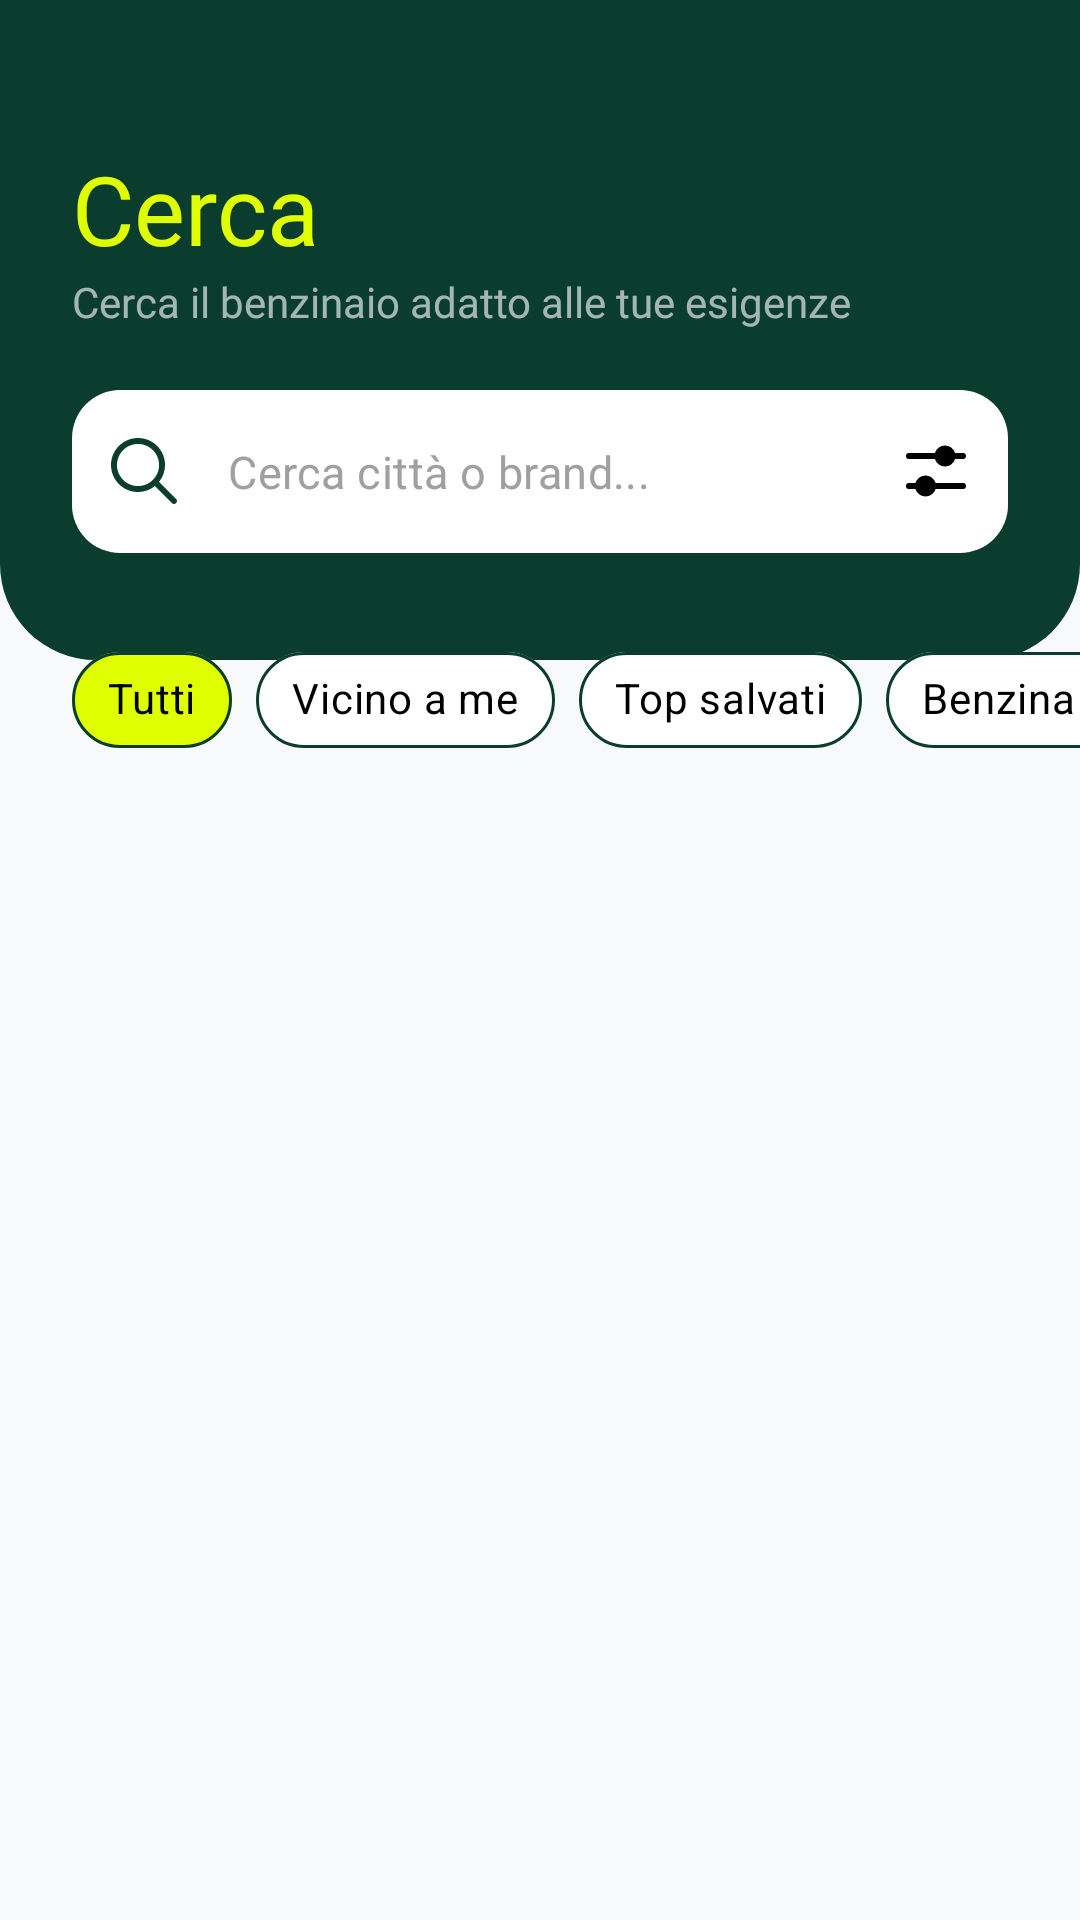

Write the Android layout XML for this screen, with the resource values it uses.
<!-- AndroidManifest.xml: application theme Theme.Fuelly -->
<!-- res/layout/fragment_cerca.xml -->
<?xml version="1.0" encoding="utf-8"?>
<androidx.constraintlayout.widget.ConstraintLayout xmlns:android="http://schemas.android.com/apk/res/android"
        xmlns:app="http://schemas.android.com/apk/res-auto"
        xmlns:tools="http://schemas.android.com/tools"
        android:id="@+id/main"
        android:layout_width="match_parent"
        android:layout_height="match_parent"
        android:background="#F8F9FA"
        tools:context=".ui.cerca.CercaFragment">

    <View
        android:id="@+id/headerView"
        android:layout_width="match_parent"
        android:layout_height="220dp"
        android:background="@drawable/bg_header_cerca"
        app:layout_constraintTop_toTopOf="parent" />

    <TextView
        android:id="@+id/textViewTitle"
        android:layout_width="wrap_content"
        android:layout_height="wrap_content"
        android:layout_marginStart="24dp"
        android:layout_marginTop="48dp"
        android:fontFamily="@font/chakra_petch_semibold"
        android:text="@string/nav_search"
        android:textColor="#DFFF00"
        android:textSize="32sp"
        app:layout_constraintStart_toStartOf="parent"
        app:layout_constraintTop_toTopOf="parent" />

    <TextView
        android:id="@+id/textViewSubtitle"
        android:layout_width="wrap_content"
        android:layout_height="wrap_content"
        android:fontFamily="@font/dm_sans_medium"
        android:text="@string/search_hint"
        android:textColor="#A0FFFFFF"
        android:textSize="14sp"
        app:layout_constraintStart_toStartOf="@id/textViewTitle"
        app:layout_constraintTop_toBottomOf="@id/textViewTitle" />

    <com.google.android.material.textfield.TextInputLayout
        android:id="@+id/searchLayout"
        style="@style/Widget.MaterialComponents.TextInputLayout.OutlinedBox"
        android:layout_width="0dp"
        android:layout_height="wrap_content"
        android:layout_marginHorizontal="24dp"
        android:layout_marginTop="20dp"
        android:textColorHint="@color/grey_inactive"
        app:boxBackgroundColor="#FFFFFF"
        app:boxCornerRadiusBottomEnd="16dp"
        app:boxCornerRadiusBottomStart="16dp"
        app:boxCornerRadiusTopEnd="16dp"
        app:boxCornerRadiusTopStart="16dp"
        app:boxStrokeWidth="0dp"
        app:boxStrokeWidthFocused="0dp"
        app:elevation="8dp"
        app:hintEnabled="false"
        app:layout_constraintEnd_toEndOf="parent"
        app:layout_constraintStart_toStartOf="parent"
        app:layout_constraintTop_toBottomOf="@id/textViewSubtitle"
        app:startIconDrawable="@drawable/ic_search"
        app:startIconTint="@color/fuelly_green_dark"
        app:endIconDrawable="@drawable/ic_tune"
        app:endIconMode="custom"
        app:endIconTint="@color/black">

        <com.google.android.material.textfield.TextInputEditText
            android:id="@+id/editSearch"
            android:layout_width="match_parent"
            android:layout_height="wrap_content"
            android:hint="Cerca città o brand..."
            android:inputType="text"
            android:textColor="@color/black"
            android:textColorHint="@color/grey_inactive"
            android:textSize="15sp" />
    </com.google.android.material.textfield.TextInputLayout>

    
    <HorizontalScrollView
        android:id="@+id/filterScrollView"
        android:layout_width="0dp"
        android:layout_height="wrap_content"
        android:layout_marginTop="25dp"
        android:layout_marginBottom="10dp"
        android:scrollbars="none"
        app:layout_constraintBottom_toTopOf="@+id/rvCerca"
        app:layout_constraintEnd_toEndOf="parent"
        app:layout_constraintStart_toStartOf="parent"
        app:layout_constraintTop_toBottomOf="@id/searchLayout">

        <com.google.android.material.chip.ChipGroup
            android:id="@+id/filterChipGroup"
            android:layout_width="wrap_content"
            android:layout_height="wrap_content"
            android:paddingHorizontal="24dp"
            app:selectionRequired="true"
            app:singleSelection="true">

            <com.google.android.material.chip.Chip
                android:id="@+id/chipAll"
                style="@style/Widget.MaterialComponents.Chip.Choice"
                android:layout_width="wrap_content"
                android:layout_height="wrap_content"
                android:backgroundTint="@color/chip_background_selector_benzinai"
                android:checked="true"
                android:text="@string/search_category_all"
                android:textColor="@color/black"
                android:textColorHint="@color/black"
                app:chipBackgroundColor="@color/white"
                app:chipStrokeColor="@color/fuelly_green_dark"
                app:chipStrokeWidth="1dp" />

            <com.google.android.material.chip.Chip
                android:id="@+id/chipPiuVicini"
                style="@style/Widget.MaterialComponents.Chip.Choice"
                android:layout_width="wrap_content"
                android:layout_height="wrap_content"
                android:backgroundTint="@color/chip_background_selector_benzinai"
                android:text="@string/search_category_nearby"
                android:textColor="@color/black"
                android:textColorHint="@color/black"
                app:chipBackgroundColor="@color/white"
                app:chipStrokeColor="@color/fuelly_green_dark"
                app:chipStrokeWidth="1dp" />

            <com.google.android.material.chip.Chip
                android:id="@+id/chipTopSalvati"
                style="@style/Widget.MaterialComponents.Chip.Choice"
                android:layout_width="wrap_content"
                android:layout_height="wrap_content"
                android:backgroundTint="@color/chip_background_selector_benzinai"
                android:text="@string/search_category_top_saved"
                android:textColor="@color/black"
                android:textColorHint="@color/black"
                app:chipBackgroundColor="@color/white"
                app:chipStrokeColor="@color/fuelly_green_dark"
                app:chipStrokeWidth="1dp" />

            <com.google.android.material.chip.Chip
                android:id="@+id/chipBenzinaEconomica"
                style="@style/Widget.MaterialComponents.Chip.Choice"
                android:layout_width="wrap_content"
                android:layout_height="wrap_content"
                android:backgroundTint="@color/chip_background_selector_benzinai"
                android:text="@string/search_category_cheap_petrol"
                android:textColor="@color/black"
                android:textColorHint="@color/black"
                app:chipBackgroundColor="@color/white"
                app:chipStrokeColor="@color/fuelly_green_dark"
                app:chipStrokeWidth="1dp" />

            <com.google.android.material.chip.Chip
                android:id="@+id/chipDieselEconomico"
                style="@style/Widget.MaterialComponents.Chip.Choice"
                android:layout_width="wrap_content"
                android:layout_height="wrap_content"
                android:backgroundTint="@color/chip_background_selector_benzinai"
                android:text="@string/search_category_cheap_diesel"
                android:textColor="@color/black"
                android:textColorHint="@color/black"
                app:chipBackgroundColor="@color/white"
                app:chipStrokeColor="@color/fuelly_green_dark"
                app:chipStrokeWidth="1dp" />

        </com.google.android.material.chip.ChipGroup>
    </HorizontalScrollView>

    <androidx.recyclerview.widget.RecyclerView
        android:id="@+id/rvCerca"
        android:layout_width="0dp"
        android:layout_height="0dp"
        android:clipToPadding="false"
        android:paddingRight="8dp"
        android:paddingLeft="8dp"
        android:paddingTop="0dp"
        android:paddingBottom="130dp"
        app:layout_constraintBottom_toBottomOf="parent"
        app:layout_constraintEnd_toEndOf="parent"
        app:layout_constraintStart_toStartOf="parent"
        app:layout_constraintTop_toBottomOf="@id/filterScrollView"
        tools:listitem="@layout/item_benzinaio" />

    
    <View
        android:layout_width="match_parent"
        android:layout_height="150dp"
        android:background="@drawable/bg_bottom_fade_gradient"
        app:layout_constraintBottom_toBottomOf="parent" />

</androidx.constraintlayout.widget.ConstraintLayout>
<!-- res/layout/item_benzinaio.xml (included above) -->
<?xml version="1.0" encoding="utf-8"?>
<androidx.cardview.widget.CardView xmlns:android="http://schemas.android.com/apk/res/android"
    xmlns:app="http://schemas.android.com/apk/res-auto"
    xmlns:tools="http://schemas.android.com/tools"
    android:id="@+id/stationCard"
    android:layout_width="match_parent"
    android:layout_height="wrap_content"
    android:layout_marginHorizontal="8dp"
    android:layout_marginVertical="8dp"
    app:cardBackgroundColor="#0B3D2E"
    app:cardCornerRadius="16dp"
    app:cardElevation="4dp">

    <androidx.constraintlayout.widget.ConstraintLayout
        android:layout_width="match_parent"
        android:layout_height="wrap_content"
        android:padding="16dp">

        <LinearLayout
            android:id="@+id/textGroup"
            android:layout_width="0dp"
            android:layout_height="wrap_content"
            android:orientation="vertical"
            app:layout_constraintBottom_toBottomOf="parent"
            app:layout_constraintEnd_toStartOf="@+id/imgPompa"
            app:layout_constraintStart_toStartOf="parent"
            app:layout_constraintTop_toTopOf="parent">

            <TextView
                android:id="@+id/txtStationName"
                android:layout_width="wrap_content"
                android:layout_height="wrap_content"
                android:ellipsize="end"
                android:fontFamily="@font/chakra_petch_semibold"
                android:maxLines="1"
                android:textColor="#DFFF00"
                android:textSize="18sp"
                android:textStyle="bold|italic"
                tools:text="Eni Station" />

            <TextView
                android:id="@+id/txtStationCity"
                android:layout_width="match_parent"
                android:layout_height="wrap_content"
                android:textColor="@color/grey_inactive"
                android:ellipsize="marquee"
                android:marqueeRepeatLimit="marquee_forever"
                android:scrollHorizontally="true"
                android:singleLine="true"
                tools:text="Milano (MI)" />

            <TextView
                android:id="@+id/txtStationAddress"
                android:layout_width="match_parent"
                android:layout_height="wrap_content"
                android:textColor="@color/grey_inactive"
                android:ellipsize="marquee"
                android:marqueeRepeatLimit="marquee_forever"
                android:scrollHorizontally="true"
                android:singleLine="true"
                tools:text="Via delle Rose, 45" />

            <LinearLayout
                android:layout_width="match_parent"
                android:layout_height="wrap_content"
                android:layout_marginTop="8dp"
                android:orientation="horizontal">

                <TextView
                    android:id="@+id/txtBenzina"
                    android:layout_width="wrap_content"
                    android:layout_height="wrap_content"
                    android:layout_marginEnd="16dp"
                    android:fontFamily="@font/chakra_petch_semibold"
                    android:textColor="#DFFF00"
                    android:textSize="16sp"
                    tools:text="Benzina: 1.850€" />

                <TextView
                    android:id="@+id/txtDiesel"
                    android:layout_width="wrap_content"
                    android:layout_height="wrap_content"
                    android:fontFamily="@font/chakra_petch_semibold"
                    android:textColor="#DFFF00"
                    android:textSize="16sp"
                    tools:text="Diesel: 1.750€" />
            </LinearLayout>
        </LinearLayout>

        <ImageView
            android:id="@+id/imgPompa"
            android:layout_width="60dp"
            android:layout_height="60dp"
            android:scaleType="fitCenter"
            app:layout_constraintBottom_toBottomOf="parent"
            app:layout_constraintEnd_toEndOf="parent"
            app:layout_constraintTop_toTopOf="parent"
            app:layout_constraintVertical_bias="0.306"
            tools:src="@drawable/fuelly_logo_foreground" />

        <TextView
            android:id="@+id/txtDistanza"
            android:layout_width="60dp"
            android:layout_height="wrap_content"
            android:text="1,0 km"
            android:textAlignment="center"
            android:textSize="16sp"
            android:fontFamily="@font/chakra_petch_semibold"
            android:textColor="#DFFF00"
            app:layout_constraintBottom_toBottomOf="parent"
            app:layout_constraintEnd_toEndOf="parent"
            app:layout_constraintHorizontal_bias="0.0"
            app:layout_constraintStart_toEndOf="@+id/textGroup"
            app:layout_constraintTop_toBottomOf="@+id/imgPompa"
            app:layout_constraintVertical_bias="0.0" />

    </androidx.constraintlayout.widget.ConstraintLayout>

</androidx.cardview.widget.CardView>
<!-- resources referenced by this layout -->
<resources>
  <color name="black">#000000</color>
  <color name="fuelly_green_dark">#0B3D2E</color>
  <color name="grey_inactive">#A0A0A0</color>
  <color name="white">#FFFFFF</color>
  <!-- drawable bg_header_cerca (drawable) -->
  <shape xmlns:android="http://schemas.android.com/apk/res/android">
      <solid android:color="#0B3D2E" /> <corners android:bottomLeftRadius="32dp" android:bottomRightRadius="32dp" />
  </shape>
  <!-- drawable fuelly_logo_foreground (drawable) -->
  <vector xmlns:android="http://schemas.android.com/apk/res/android" android:autoMirrored="true" android:height="24dp" android:viewportHeight="960" android:viewportWidth="960" android:width="24dp">
        
      <path android:fillColor="#e0ff1a" android:pathData="M160,840v-640q0,-33 23.5,-56.5T240,120h240q33,0 56.5,23.5T560,200v280h40q33,0 56.5,23.5T680,560v180q0,17 11.5,28.5T720,780q17,0 28.5,-11.5T760,740v-288q-9,5 -19,6.5t-21,1.5q-42,0 -71,-29t-29,-71q0,-32 17.5,-57.5T684,266l-84,-84 42,-42 148,144q15,15 22.5,35t7.5,41v380q0,42 -29,71t-71,29q-42,0 -71,-29t-29,-71v-200h-60v300L160,840ZM240,400h240v-200L240,200v200ZM720,400q17,0 28.5,-11.5T760,360q0,-17 -11.5,-28.5T720,320q-17,0 -28.5,11.5T680,360q0,17 11.5,28.5T720,400ZM240,760h240v-280L240,480v280ZM480,760L240,760h240Z"/>
      
  </vector>
  <!-- drawable ic_search (drawable) -->
  <vector xmlns:android="http://schemas.android.com/apk/res/android"
      android:width="24dp"
      android:height="24dp"
      android:viewportWidth="24"
      android:viewportHeight="24"
      android:autoMirrored="true">
      <path
          android:fillColor="#0F0F0F"
          android:fillType="evenOdd"
          android:pathData="M17.039,15.624C18.271,14.084 19.008,12.13 19.008,10.004C19.008,5.031 14.977,1 10.004,1C5.031,1 1,5.031 1,10.004C1,14.977 5.031,19.008 10.004,19.008C12.13,19.008 14.084,18.271 15.624,17.039L21.292,22.707C21.683,23.098 22.316,23.098 22.707,22.707C23.098,22.316 23.098,21.683 22.707,21.292L17.039,15.624ZM10.004,17.017C6.131,17.017 2.991,13.877 2.991,10.004C2.991,6.131 6.131,2.991 10.004,2.991C13.877,2.991 17.017,6.131 17.017,10.004C17.017,13.877 13.877,17.017 10.004,17.017Z"/>
  </vector>
  <!-- drawable ic_tune (drawable) -->
  <vector xmlns:android="http://schemas.android.com/apk/res/android"
      android:width="24dp"
      android:height="24dp"
      android:viewportWidth="24"
      android:viewportHeight="24">
        
      <path android:fillColor="#000000" android:fillType="evenOdd" android:pathData="M15,10.5A3.502,3.502 0,0 0,18.355 8H21a1,1 0,1 0,0 -2h-2.645a3.502,3.502 0,0 0,-6.71 0H3a1,1 0,0 0,0 2h8.645A3.502,3.502 0,0 0,15 10.5zM3,16a1,1 0,1 0,0 2h2.145a3.502,3.502 0,0 0,6.71 0H21a1,1 0,1 0,0 -2h-9.145a3.502,3.502 0,0 0,-6.71 0H3z"/>
      
  </vector>
  <string name="nav_search">Cerca</string>
  <string name="search_category_all">Tutti</string>
  <string name="search_category_cheap_diesel">Diesel economico</string>
  <string name="search_category_cheap_petrol">Benzina economica</string>
  <string name="search_category_nearby">Vicino a me</string>
  <string name="search_category_top_saved">Top salvati</string>
  <string name="search_hint">Cerca il benzinaio adatto alle tue esigenze</string>
  <style name="Theme.Fuelly" parent="Base.Theme.Fuelly" />
  <style name="Base.Theme.Fuelly" parent="Theme.Material3.DayNight.NoActionBar">
          <item name="colorPrimary">@color/fuelly_green_dark</item>
  
          <item name="colorAccent">@color/fuelly_yellow_fluo</item>
  
          <item name="colorOnPrimary">@color/white</item>
          <item name="colorSecondary">@color/fuelly_yellow_fluo</item>
          <item name="colorOnSecondary">@color/black</item>
          
          <item name="colorControlActivated">#DFFF00</item>
          
          <item name="android:textColorHighlight">#40DFFF00</item>
      </style>
  <color name="fuelly_yellow_fluo">#DFFF00</color>
</resources>
